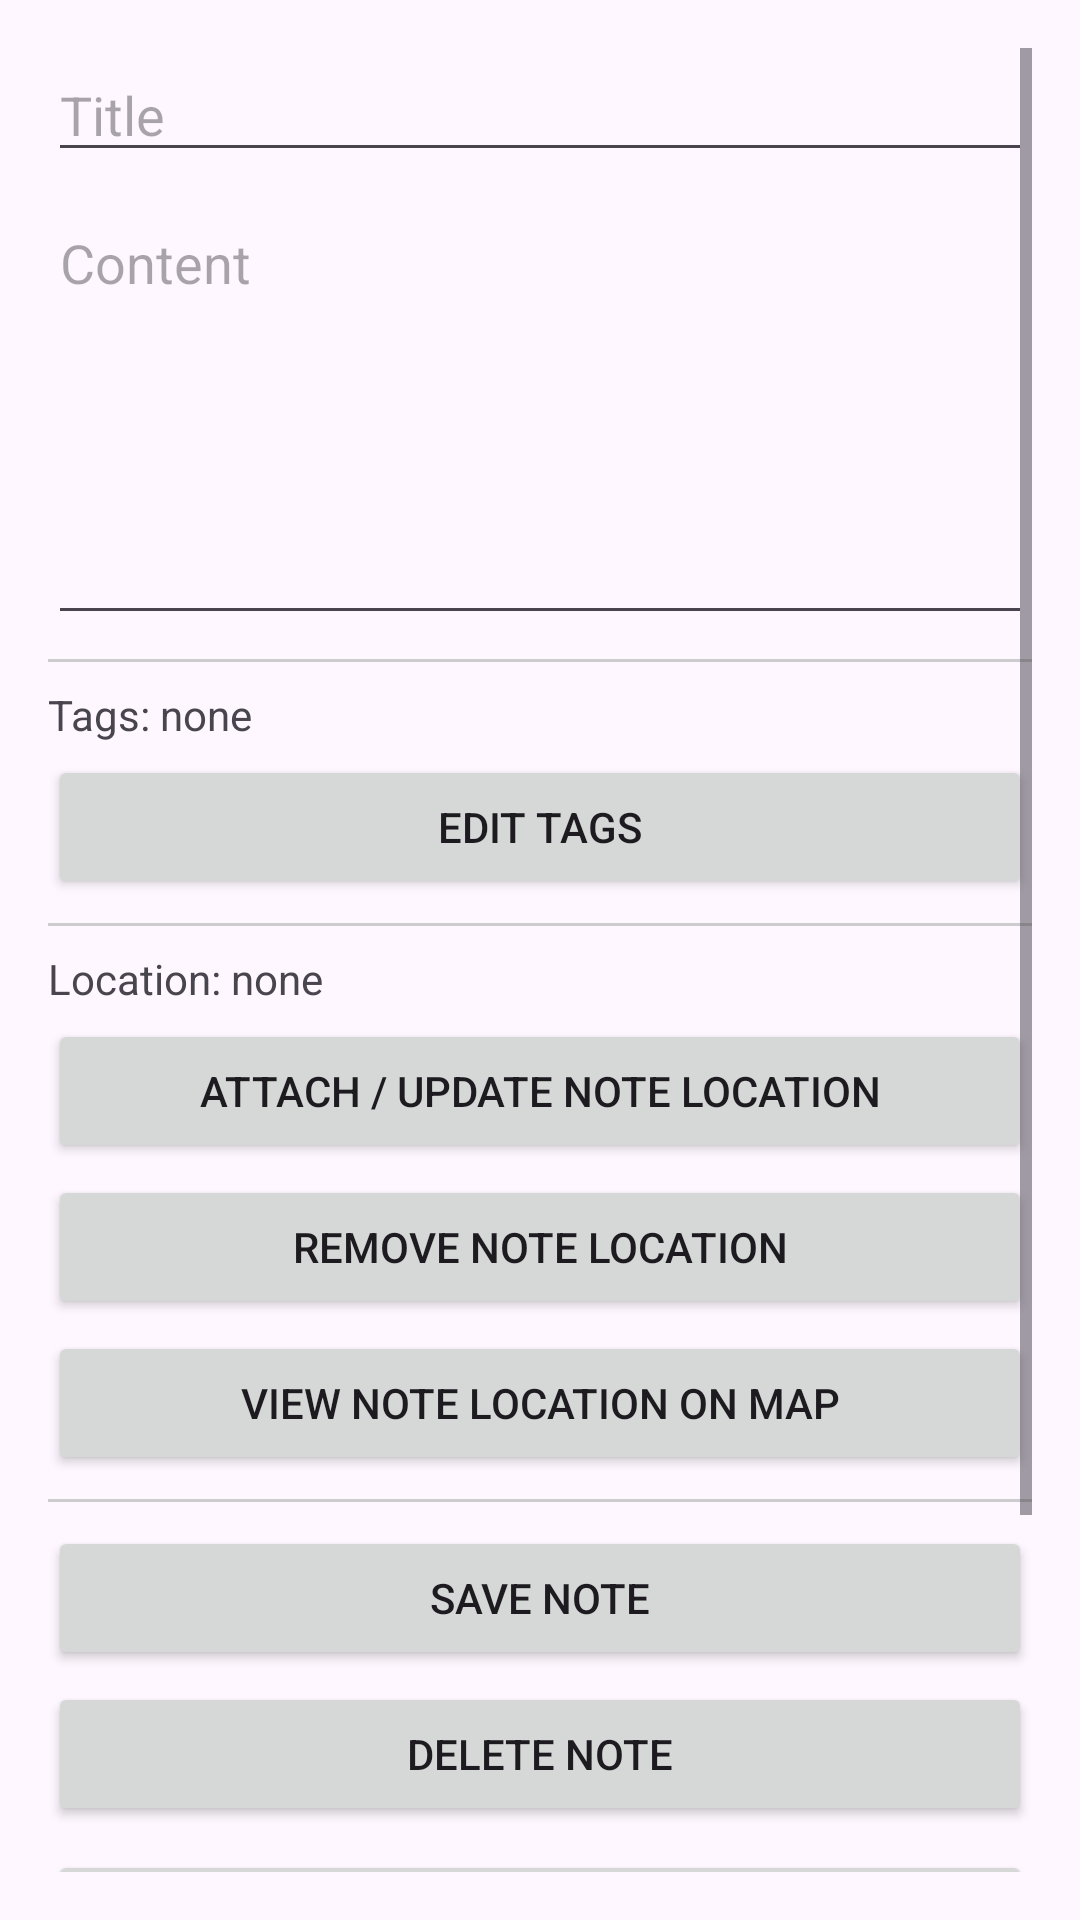

Reconstruct the res/layout file that produces this screen, plus the resources it refers to.
<!-- AndroidManifest.xml: application theme Theme.AnchorNotes -->
<!-- res/layout/activity_note_detail.xml -->
<?xml version="1.0" encoding="utf-8"?>
<ScrollView xmlns:android="http://schemas.android.com/apk/res/android"
    android:layout_width="match_parent"
    android:layout_height="match_parent"
    android:padding="16dp">

    <LinearLayout
        android:orientation="vertical"
        android:layout_width="match_parent"
        android:layout_height="wrap_content">

        
        <EditText
            android:id="@+id/edtTitle"
            android:layout_width="match_parent"
            android:layout_height="wrap_content"
            android:hint="Title"
            android:textSize="18sp" />

        
        <EditText
            android:id="@+id/edtContent"
            android:layout_width="match_parent"
            android:layout_height="wrap_content"
            android:gravity="top"
            android:hint="Content"
            android:inputType="textMultiLine"
            android:minLines="6"
            android:layout_marginTop="8dp" />

        
        <View
            android:layout_width="match_parent"
            android:layout_height="1dp"
            android:layout_marginTop="8dp"
            android:background="#CCCCCC" />

        
        <TextView
            android:id="@+id/txtTags"
            android:layout_width="match_parent"
            android:layout_height="wrap_content"
            android:text="Tags: none"
            android:paddingTop="8dp"
            android:textSize="14sp" />

        <Button
            android:id="@+id/btnEditTags"
            android:layout_width="match_parent"
            android:layout_height="wrap_content"
            android:text="Edit Tags"
            android:layout_marginTop="4dp" />

        
        <View
            android:layout_width="match_parent"
            android:layout_height="1dp"
            android:layout_marginTop="8dp"
            android:background="#CCCCCC" />

        
        <TextView
            android:id="@+id/txtNoteLocation"
            android:layout_width="match_parent"
            android:layout_height="wrap_content"
            android:text="Location: none"
            android:paddingTop="8dp"
            android:textSize="14sp" />

        <Button
            android:id="@+id/btnUpdateNoteLocation"
            android:layout_width="match_parent"
            android:layout_height="wrap_content"
            android:text="Attach / Update Note Location"
            android:layout_marginTop="4dp" />

        <Button
            android:id="@+id/btnClearNoteLocation"
            android:layout_width="match_parent"
            android:layout_height="wrap_content"
            android:text="Remove Note Location"
            android:layout_marginTop="4dp" />

        <Button
            android:id="@+id/btnViewNoteLocation"
            android:layout_width="match_parent"
            android:layout_height="wrap_content"
            android:text="View Note Location on Map"
            android:layout_marginTop="4dp" />

        
        <View
            android:layout_width="match_parent"
            android:layout_height="1dp"
            android:layout_marginTop="8dp"
            android:background="#CCCCCC" />

        
        <Button
            android:id="@+id/btnSave"
            android:layout_width="match_parent"
            android:layout_height="wrap_content"
            android:text="Save Note"
            android:layout_marginTop="8dp" />

        <Button
            android:id="@+id/btnDelete"
            android:layout_width="match_parent"
            android:layout_height="wrap_content"
            android:text="Delete Note"
            android:layout_marginTop="4dp" />

        
        <Button
            android:id="@+id/btnAddTimeReminder"
            android:layout_width="match_parent"
            android:layout_height="wrap_content"
            android:text="Add Time Reminder"
            android:layout_marginTop="8dp" />

        
        <Button
            android:id="@+id/btnAddLocationReminder"
            android:layout_width="match_parent"
            android:layout_height="wrap_content"
            android:text="Add Location Reminder"
            android:layout_marginTop="4dp" />

        
        <Button
            android:id="@+id/btnClearReminder"
            android:layout_width="match_parent"
            android:layout_height="wrap_content"
            android:text="Clear Reminder"
            android:layout_marginTop="4dp" />

        <TextView
            android:id="@+id/txtReminderInfo"
            android:layout_width="match_parent"
            android:layout_height="wrap_content"
            android:paddingTop="8dp"
            android:textSize="14sp"
            android:text="No reminder set" />

    </LinearLayout>
</ScrollView>
<!-- resources referenced by this layout -->
<resources>
  <style name="Theme.AnchorNotes" parent="Base.Theme.AnchorNotes" />
  <style name="Base.Theme.AnchorNotes" parent="Theme.Material3.DayNight.NoActionBar">
          
          
      </style>
</resources>
